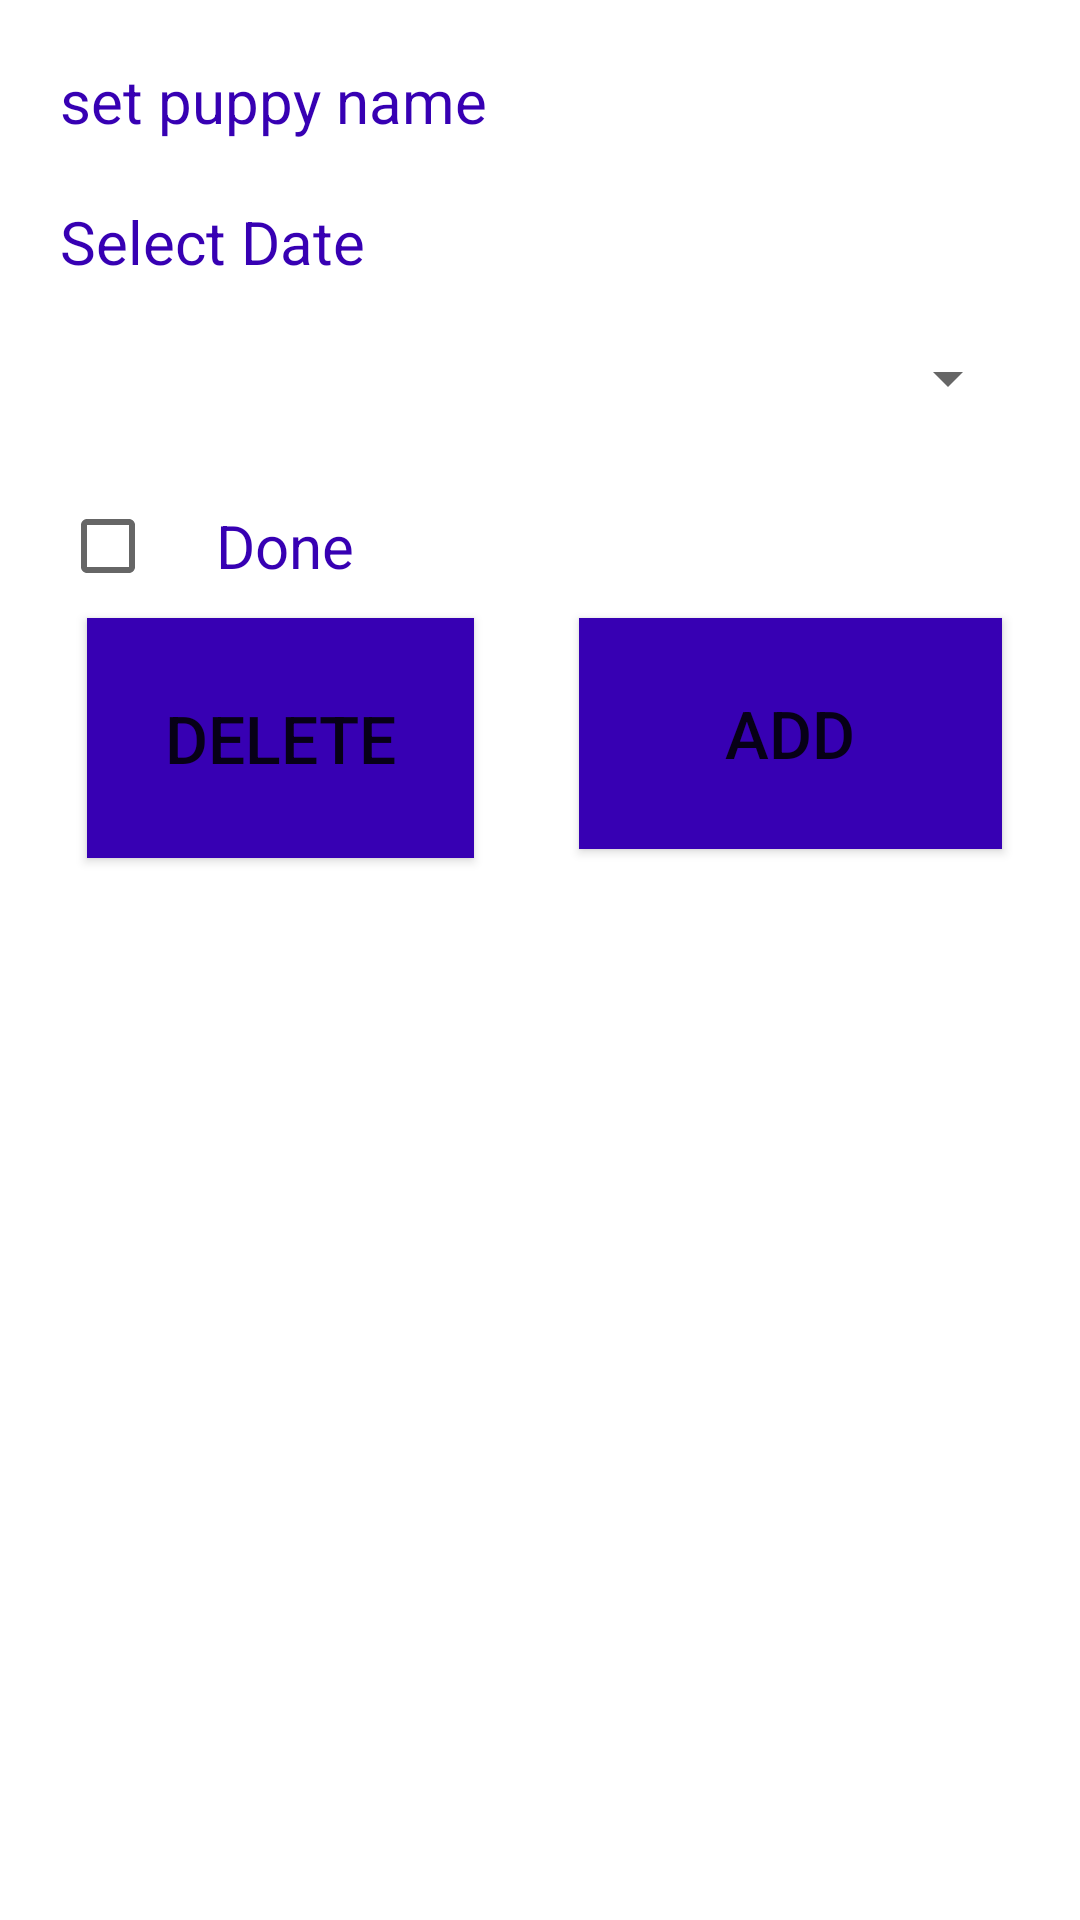

Here is an Android app screen rendered from its layout file. Give the layout XML and the strings, colors and styles it references.
<!-- AndroidManifest.xml: application theme Theme.Crud -->
<!-- res/layout/activity_add_event.xml -->
<?xml version="1.0" encoding="utf-8"?>
<LinearLayout xmlns:android="http://schemas.android.com/apk/res/android"
    xmlns:app="http://schemas.android.com/apk/res-auto"
    xmlns:tools="http://schemas.android.com/tools"
    android:layout_width="match_parent"
    android:layout_height="match_parent"
    android:padding="20dp"
    android:background="@drawable/background"
    tools:context=".addEvent">

    <RelativeLayout
        android:layout_width="match_parent"
        android:layout_height="wrap_content">


        <TextView
            android:id="@+id/select"
            android:layout_width="match_parent"
            android:layout_height="wrap_content"
            android:layout_alignParentLeft="true"
            android:layout_alignParentRight="true"
            android:text="set puppy name"
            android:textColor="@color/design_default_color_primary_dark"
            android:textSize="20sp" />

        <TextView
            android:id="@+id/editTextDate"
            android:layout_width="match_parent"
            android:layout_height="wrap_content"
            android:layout_below="@id/select"
            android:layout_marginTop="20dp"
            android:text="Select Date"
            android:textColor="@color/design_default_color_primary_dark"
            android:textSize="20sp" />

        <Spinner
            android:id="@+id/vaccination"
            android:layout_width="match_parent"
            android:layout_height="wrap_content"
            android:layout_below="@id/editTextDate"
            android:layout_marginTop="20dp"
            android:textColor="@color/design_default_color_primary_dark"
            app:layout_constraintStart_toStartOf="@+id/editTextDate"
            app:layout_constraintTop_toBottomOf="@+id/editTextDate" />


        <CheckBox
            android:id="@+id/done"
            android:layout_width="match_parent"
            android:layout_height="wrap_content"
            android:layout_below="@id/vaccination"
            android:layout_marginTop="20dp"
            android:text="    Done"
            android:textColor="@color/design_default_color_primary_dark"
            android:textSize="20sp"
            app:layout_constraintStart_toStartOf="@+id/add"
            app:layout_constraintTop_toBottomOf="@+id/vaccination" />


        <Button
            android:id="@+id/add"
            android:layout_width="141dp"
            android:layout_height="77dp"
            android:layout_below="@id/done"
            android:background="@color/design_default_color_primary_dark"
            android:layout_alignParentRight="true"
            android:layout_marginRight="6dp"
            android:layout_marginBottom="23dp"
            android:text="add"
            android:textSize="22sp" />

        <Button
            android:id="@+id/delete"
            android:layout_width="180dp"
            android:layout_height="80dp"
            android:layout_below="@id/done"
            android:background="@color/design_default_color_primary_dark"
            android:layout_alignParentStart="true"
            android:layout_alignParentLeft="true"
            android:layout_marginStart="9dp"
            android:layout_marginLeft="9dp"
            android:layout_marginEnd="35dp"
            android:layout_marginRight="35dp"
            android:layout_toStartOf="@+id/add"
            android:layout_toLeftOf="@+id/add"
            android:text="delete"
            android:textSize="22sp" />


    </RelativeLayout>


</LinearLayout>
<!-- resources referenced by this layout -->
<resources>
  <style name="Theme.Crud" parent="Theme.MaterialComponents.DayNight.DarkActionBar">
          
          <item name="colorPrimary">@color/purple_500</item>
          <item name="colorPrimaryVariant">@color/purple_700</item>
          <item name="colorOnPrimary">@color/white</item>
          
          <item name="colorSecondary">@color/teal_200</item>
          <item name="colorSecondaryVariant">@color/teal_700</item>
          <item name="colorOnSecondary">@color/black</item>
          
          <item name="android:statusBarColor" tools:targetApi="l">?attr/colorPrimaryVariant</item>
          
      </style>
  <!-- not gathered from this repository: default colours our renderer supplied (Android Studio template values) -->
  <color name="purple_500">#FF6200EE</color>
  <color name="purple_700">#FF3700B3</color>
  <color name="teal_200">#FF03DAC5</color>
  <color name="teal_700">#FF018786</color>
  <color name="black">#FF000000</color>
  <color name="white">#FFFFFFFF</color>
</resources>
